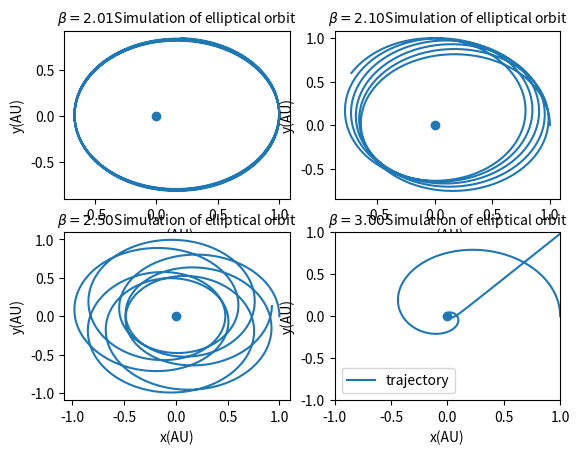

Here is the Python script that generated this plot:
import matplotlib.pyplot as plt
import numpy as np
import math
beta=[2.01,2.10,2.50,3.00]
x0=0
y0=0
class elliptical:
    def __init__(self,e=0.2,GMs=4*math.pi**2,dt=0.0001,time=4):
        self.e=e
        self.GMs=GMs
        self.x1=[1]
        self.y1=[0]
        self.vx1=[0]
        self.vy1=[2*math.pi*math.sqrt(1-self.e)]
        self.x2=[1]
        self.y2=[0]
        self.vx2=[0]
        self.vy2=[2*math.pi*math.sqrt(1-self.e)]
        self.x3=[1]
        self.y3=[0]
        self.vx3=[0]
        self.vy3=[2*math.pi*math.sqrt(1-self.e)]
        self.x4=[1]
        self.y4=[0]
        self.vx4=[0]
        self.vy4=[2*math.pi*math.sqrt(1-self.e)]
        self.dt=dt
        self.time=time
        self.r1=[math.sqrt(self.x1[0]**2+self.y1[0]**2)]
        self.r2=[math.sqrt(self.x2[0]**2+self.y2[0]**2)]
        self.r3=[math.sqrt(self.x3[0]**2+self.y3[0]**2)]
        self.r4=[math.sqrt(self.x4[0]**2+self.y4[0]**2)]
    def calculate(self):
        for i in range(int(self.time//self.dt)):
            self.vx1.append(self.vx1[i]-self.GMs*self.x1[i]*self.dt/self.r1[i]**(beta[0]+1))
            self.vy1.append(self.vy1[i]-self.GMs*self.y1[i]*self.dt/self.r1[i]**(beta[0]+1))
            self.x1.append(self.x1[i]+self.vx1[i+1]*self.dt)
            self.y1.append(self.y1[i]+self.vy1[i+1]*self.dt)
            self.r1.append(math.sqrt(self.x1[i+1]**2+self.y1[i+1]**2))
        for j in range(int(self.time//self.dt)):
            self.vx2.append(self.vx2[j]-self.GMs*self.x2[j]*self.dt/self.r2[j]**(beta[1]+1))
            self.vy2.append(self.vy2[j]-self.GMs*self.y2[j]*self.dt/self.r2[j]**(beta[1]+1))
            self.x2.append(self.x2[j]+self.vx2[j+1]*self.dt)
            self.y2.append(self.y2[j]+self.vy2[j+1]*self.dt)
            self.r2.append(math.sqrt(self.x2[j+1]**2+self.y2[j+1]**2))
        for i in range(int(self.time//self.dt)):
            self.vx3.append(self.vx3[i]-self.GMs*self.x3[i]*self.dt/self.r3[i]**(beta[2]+1))
            self.vy3.append(self.vy3[i]-self.GMs*self.y3[i]*self.dt/self.r3[i]**(beta[2]+1))
            self.x3.append(self.x3[i]+self.vx3[i+1]*self.dt)
            self.y3.append(self.y3[i]+self.vy3[i+1]*self.dt)
            self.r3.append(math.sqrt(self.x3[i+1]**2+self.y3[i+1]**2))
        for j in range(int(self.time//self.dt)):
            self.vx4.append(self.vx4[j]-self.GMs*self.x4[j]*self.dt/self.r4[j]**(beta[3]+1))
            self.vy4.append(self.vy4[j]-self.GMs*self.y4[j]*self.dt/self.r4[j]**(beta[3]+1))
            self.x4.append(self.x4[j]+self.vx4[j+1]*self.dt)
            self.y4.append(self.y4[j]+self.vy4[j+1]*self.dt)
            self.r4.append(math.sqrt(self.x4[j+1]**2+self.y4[j+1]**2))
    def show_results(self):
        ax1=plt.subplot(221)
        ax2=plt.subplot(222)
        ax3=plt.subplot(223)
        ax4=plt.subplot(224)
        plt.sca(ax1)
        plt.plot(self.x1,self.y1,label='trajectory')
        plt.scatter(x0,y0)
        plt.title(r'$\beta=2.01$'+ 'Simulation of elliptical orbit',fontsize=10)
        plt.xlabel(u'x(AU)',fontsize=10)
        plt.ylabel(u'y(AU)',fontsize=10)
        plt.sca(ax2)
        plt.plot(self.x2,self.y2,label='trajectory')
        plt.scatter(x0,y0)    
        plt.title(r'$\beta=2.10$'+ 'Simulation of elliptical orbit',fontsize=10)
        plt.xlabel(u'x(AU)',fontsize=10)
        plt.ylabel(u'y(AU)',fontsize=10)
        plt.sca(ax3)
        plt.plot(self.x3,self.y3,label='trajectory')
        plt.scatter(x0,y0)
        plt.title(r'$\beta=2.50$'+ 'Simulation of elliptical orbit',fontsize=10)
        plt.xlabel(u'x(AU)',fontsize=10)
        plt.ylabel(u'y(AU)',fontsize=10)
        plt.sca(ax4)
        plt.plot(self.x4,self.y4,label='trajectory')
        plt.scatter(x0,y0)    
        plt.title(r'$\beta=3.00$'+ 'Simulation of elliptical orbit',fontsize=10)
        plt.xlabel(u'x(AU)',fontsize=10)
        plt.ylabel(u'y(AU)',fontsize=10)
        plt.xlim(-1,1)
        plt.ylim(-1,1)
        plt.legend(fontsize=10,loc='best')
a=elliptical()
a.calculate()
a.show_results()
plt.show()
